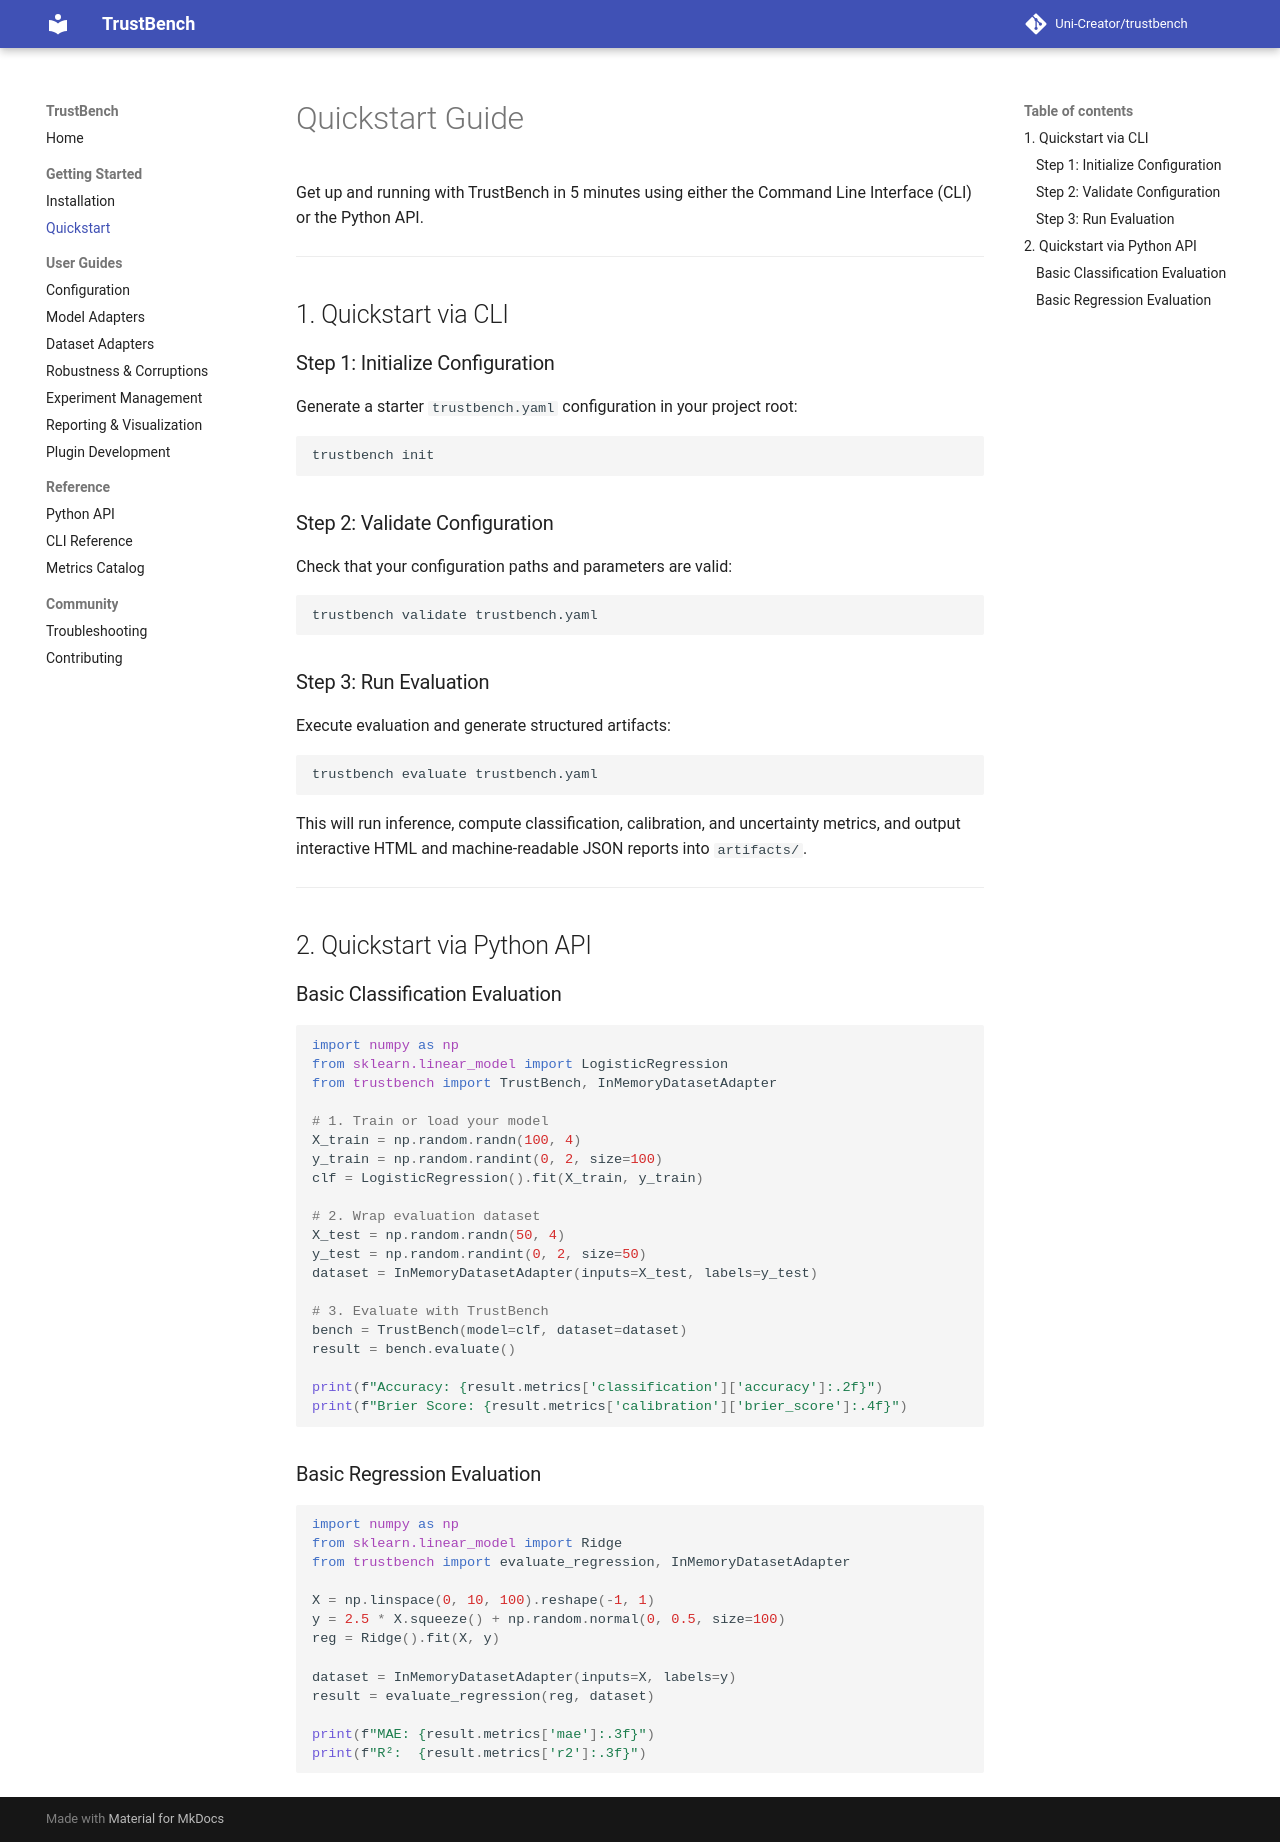

repository: Uni-Creator/trustbench · page: quickstart/index.html · generator: mkdocs

# Quickstart Guide

Get up and running with TrustBench in 5 minutes using either the Command Line Interface (CLI) or the Python API.

---

## 1. Quickstart via CLI

### Step 1: Initialize Configuration
Generate a starter `trustbench.yaml` configuration in your project root:

```bash
trustbench init
```

### Step 2: Validate Configuration
Check that your configuration paths and parameters are valid:

```bash
trustbench validate trustbench.yaml
```

### Step 3: Run Evaluation
Execute evaluation and generate structured artifacts:

```bash
trustbench evaluate trustbench.yaml
```

This will run inference, compute classification, calibration, and uncertainty metrics, and output interactive HTML and machine-readable JSON reports into `artifacts/`.

---

## 2. Quickstart via Python API

### Basic Classification Evaluation

```python
import numpy as np
from sklearn.linear_model import LogisticRegression
from trustbench import TrustBench, InMemoryDatasetAdapter

# 1. Train or load your model
X_train = np.random.randn(100, 4)
y_train = np.random.randint(0, 2, size=100)
clf = LogisticRegression().fit(X_train, y_train)

# 2. Wrap evaluation dataset
X_test = np.random.randn(50, 4)
y_test = np.random.randint(0, 2, size=50)
dataset = InMemoryDatasetAdapter(inputs=X_test, labels=y_test)

# 3. Evaluate with TrustBench
bench = TrustBench(model=clf, dataset=dataset)
result = bench.evaluate()

print(f"Accuracy: {result.metrics['classification']['accuracy']:.2f}")
print(f"Brier Score: {result.metrics['calibration']['brier_score']:.4f}")
```

### Basic Regression Evaluation

```python
import numpy as np
from sklearn.linear_model import Ridge
from trustbench import evaluate_regression, InMemoryDatasetAdapter

X = np.linspace(0, 10, 100).reshape(-1, 1)
y = 2.5 * X.squeeze() + np.random.normal(0, 0.5, size=100)
reg = Ridge().fit(X, y)

dataset = InMemoryDatasetAdapter(inputs=X, labels=y)
result = evaluate_regression(reg, dataset)

print(f"MAE: {result.metrics['mae']:.3f}")
print(f"R²:  {result.metrics['r2']:.3f}")
```

> [!NOTE]
> **Prediction Intervals & Uncertainty (PICP / MPIW)**:
> Standard point regressors like `Ridge` produce scalar predictions without variance estimates, so interval metrics (`picp_95`, `mpiw_95`) are omitted. When evaluating probabilistic models (such as Gaussian Processes, deep ensembles, or custom adapters exposing `predict_uncertainty(inputs)`), TrustBench automatically extracts predictive standard deviations $\sigma$ and computes 95% coverage (`picp_95`) and interval width (`mpiw_95`).
